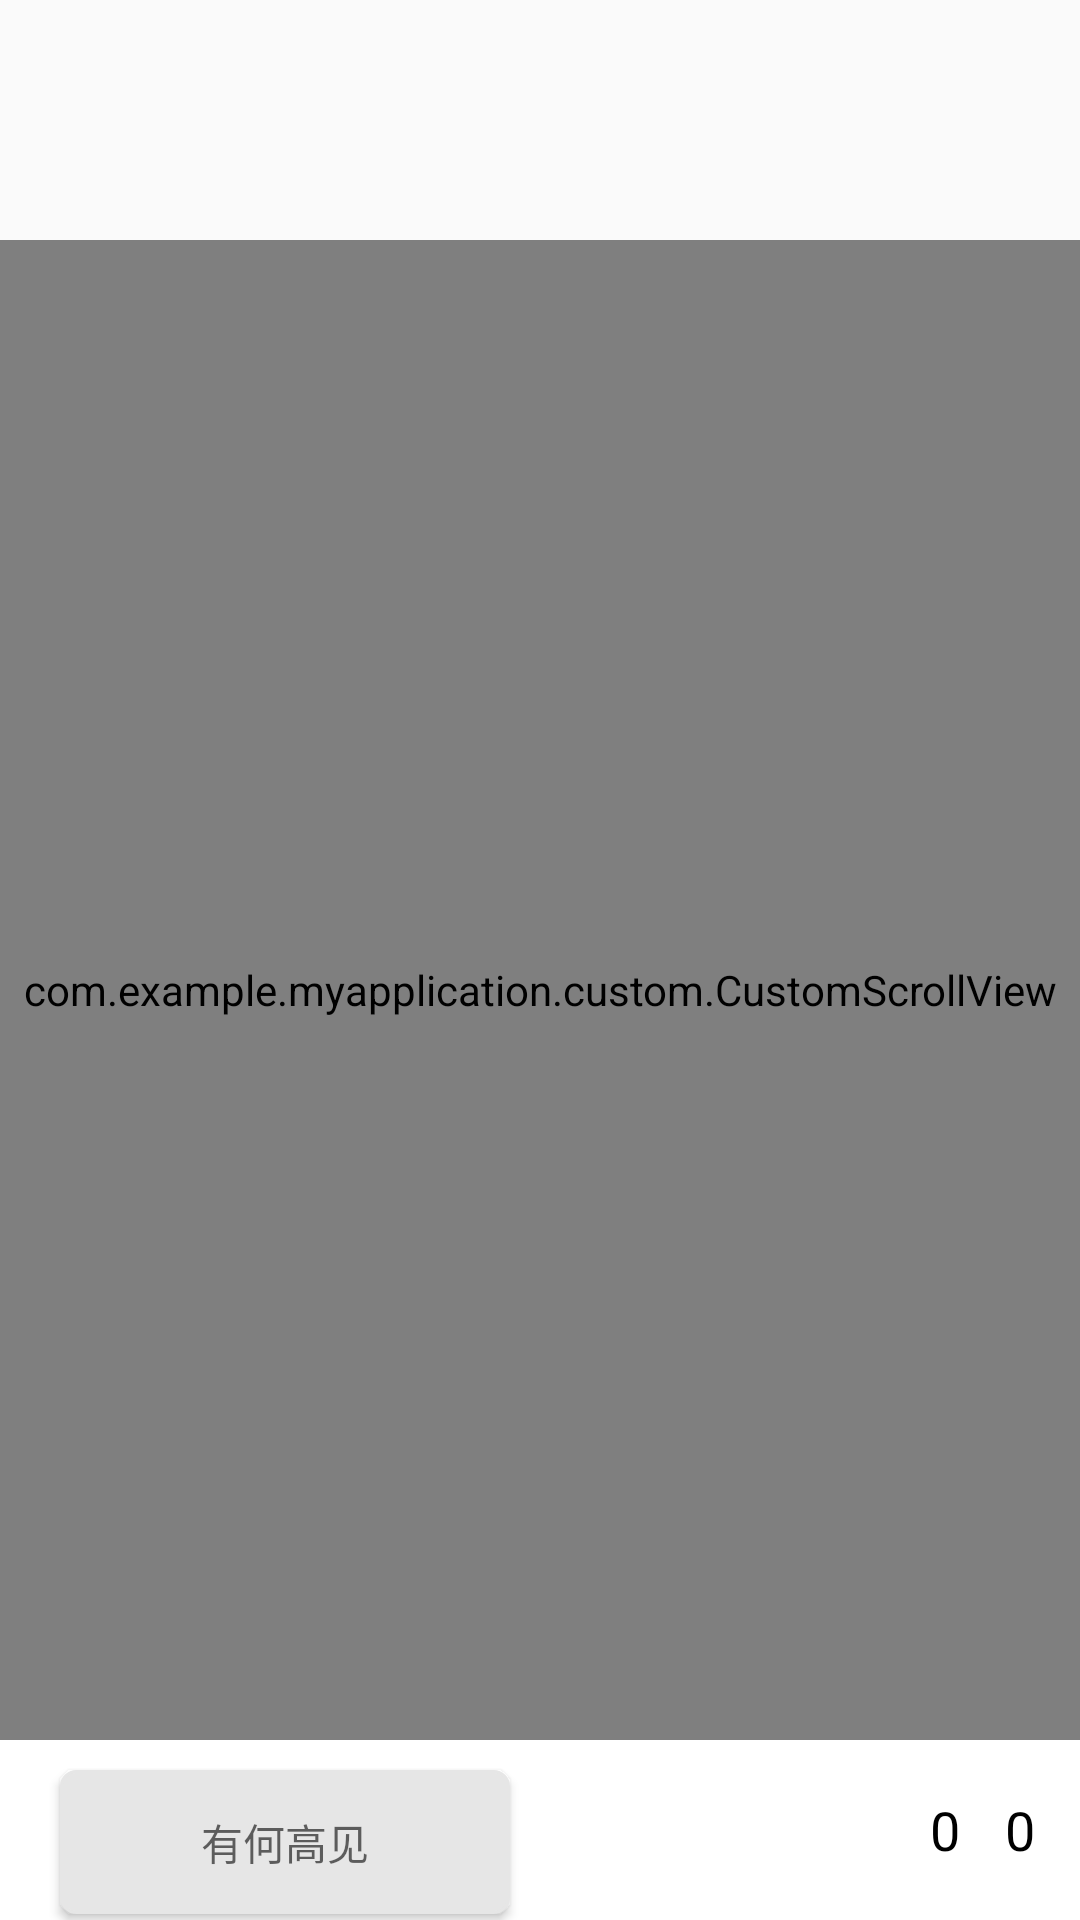

Reconstruct the res/layout file that produces this screen, plus the resources it refers to.
<!-- AndroidManifest.xml: application theme AppThemeLightNoActionBar -->
<!-- res/layout/article_detail.xml -->
<?xml version="1.0" encoding="utf-8"?>
<androidx.constraintlayout.widget.ConstraintLayout xmlns:android="http://schemas.android.com/apk/res/android"
    xmlns:tools="http://schemas.android.com/tools"
    xmlns:app="http://schemas.android.com/apk/res-auto"
    android:orientation="vertical"
    android:layout_width="match_parent"
    android:layout_height="match_parent"
    android:backgroundTint="@color/white">

    <androidx.appcompat.widget.Toolbar android:id="@+id/article_detail_author_message"
        android:layout_width="match_parent"
        android:layout_height="80dp"
        android:navigationIcon="@drawable/ic_back"
        app:layout_constraintTop_toTopOf="parent"
        app:layout_constraintStart_toStartOf="parent">
    </androidx.appcompat.widget.Toolbar>

    <com.example.myapplication.custom.CustomScrollView
        android:layout_width="match_parent"
        android:layout_height="0dp"

        app:layout_constraintTop_toBottomOf="@id/article_detail_author_message"
        app:layout_constraintStart_toStartOf="parent"
        app:layout_constraintBottom_toTopOf="@id/article_detail_bottom"
        android:fitsSystemWindows="true"
        >
        <androidx.constraintlayout.widget.ConstraintLayout
            android:layout_width="match_parent"
            android:layout_height="wrap_content"
            android:orientation="vertical">

            <androidx.viewpager2.widget.ViewPager2
                android:id="@+id/article_detail_item_image"
                android:layout_width="match_parent"
                android:layout_height="500dp"
                app:layout_constraintTop_toTopOf="parent" />

            <LinearLayout
                android:layout_width="match_parent"
                android:layout_height="500dp"
                android:orientation="vertical"
                android:layout_marginHorizontal="10dp"
                app:layout_constraintTop_toBottomOf="@id/article_detail_item_image">
                <TextView
                    android:id="@+id/article_detail_item_title"
                    android:layout_width="match_parent"
                    android:layout_height="wrap_content"
                    android:maxLines="1"
                    android:textSize="24sp"/>
                <TextView
                    android:id="@+id/article_detail_item_text"
                    android:layout_width="match_parent"
                    android:layout_height="wrap_content"
                    android:textSize="19sp"/>
                <ListView android:id="@+id/article_detail_comment"
                    android:layout_width="match_parent"
                    android:layout_height="match_parent"
                    android:layout_marginTop="10dp"/>
            </LinearLayout>

        </androidx.constraintlayout.widget.ConstraintLayout>
    </com.example.myapplication.custom.CustomScrollView>





    <androidx.constraintlayout.widget.ConstraintLayout android:id="@+id/article_detail_bottom"
        android:layout_width="match_parent"
        android:layout_height="60dp"
        app:layout_constraintBottom_toBottomOf="parent"
        app:layout_constraintEnd_toEndOf="parent"
        android:orientation="horizontal"
        android:background="#FFFFFF">
        <Button android:id="@+id/article_detail_commend"
            android:layout_width="150dp"
            android:layout_height="0dp"
            app:layout_constraintStart_toStartOf="parent"
            app:layout_constraintTop_toTopOf="parent"
            android:textColor="@color/black"
            android:background="@drawable/shape_edit_normal"
            android:backgroundTint="#E6E6E6"
            android:layout_marginStart="20dp"
            android:hint="有何高见"
            android:layout_marginVertical="10dp" />
        <TextView android:id="@+id/article_detail_like"
            android:layout_width="wrap_content"
            android:layout_height="match_parent"
            android:text="0"
            android:textSize="18sp"
            android:textColor="@color/black"
            android:backgroundTint="#FFFFFF"
            app:drawableLeftCompat="@drawable/ic_like"

            app:layout_constraintRight_toLeftOf="@id/article_detail_collect"
            app:layout_constraintTop_toTopOf="parent"
            android:layout_marginEnd="15dp"
            android:gravity="center"/>
        <TextView android:id="@+id/article_detail_collect"
            android:layout_width="wrap_content"
            android:layout_height="match_parent"
            android:text="0"
            android:textSize="18sp"
            android:textColor="@color/black"
            android:backgroundTint="#FFFFFF"
            app:drawableLeftCompat="@drawable/ic_collect"
            app:drawableTint="@color/button_selector"
            app:layout_constraintRight_toRightOf="parent"
            android:layout_marginEnd="15dp"
            app:layout_constraintTop_toTopOf="parent"
            android:gravity="center"/>
    </androidx.constraintlayout.widget.ConstraintLayout>

</androidx.constraintlayout.widget.ConstraintLayout>
<!-- resources referenced by this layout -->
<resources>
  <!-- drawable ic_back (drawable) -->
  <vector xmlns:android="http://schemas.android.com/apk/res/android" android:height="25dp" android:viewportHeight="1024" android:viewportWidth="1024" android:width="25dp">
        
      <path android:fillColor="#000000" android:pathData="M929.7,487.7 L167.9,487.7l358.8,-318.9c12.4,-11 13.5,-30 2.5,-42.4 -11,-12.4 -30,-13.5 -42.4,-2.5L74.8,490.2c-6.4,5.7 -10.1,13.9 -10.1,22.4 0,8.6 3.7,16.7 10.1,22.4l412,366.2c5.7,5.1 12.8,7.6 19.9,7.6 8.3,-0 16.5,-3.4 22.4,-10.1 11,-12.4 9.9,-31.4 -2.5,-42.4L179.9,548.1l749.8,0c16.6,0 30,-13.6 30,-30.2S946.3,487.7 929.7,487.7z"/>
      
  </vector>
  <!-- drawable ic_collect (drawable) -->
  <vector xmlns:android="http://schemas.android.com/apk/res/android" android:height="35dp" android:viewportHeight="1024" android:viewportWidth="1024" android:width="35dp">
        
      <path android:fillColor="@color/button_selector" android:pathData="M509.6,143.1c9.1,0 17.3,4.8 21,12.3l97.3,197.4c5.6,11.4 16.7,19.4 29.4,21.2l223.7,32.6c8.4,1.2 15.6,6.9 18.2,14.3 2.5,7.2 0.6,15.1 -5.1,20.6L730.3,601.6c-8.9,8.8 -13,21.2 -10.9,33.4l38,222.1c1.3,7.7 -2.2,15.4 -8.9,20 -4.1,2.7 -8.9,4.2 -13.8,4.2 -4,0 -8,-1 -11.4,-2.7L528.1,775.7c-5.8,-3 -12.2,-4.6 -18.5,-4.6 -6.4,0 -12.7,1.5 -18.5,4.6L296.3,878.3c-3.6,1.9 -7.6,2.8 -11.7,2.8 -4.9,0 -9.7,-1.5 -13.5,-4 -7,-4.7 -10.5,-12.4 -9.1,-20.2l38,-222c2.1,-12.2 -2,-24.6 -10.9,-33.4L125,441.4c-5.6,-5.5 -7.6,-13.3 -5.1,-20.5 2.6,-7.5 9.8,-13.1 18.3,-14.3l223.7,-32.6c12.8,-1.9 23.9,-9.8 29.5,-21.2l97.2,-197.4C492.3,148 500.6,143.1 509.6,143.1M509.6,104.9c-24,0 -45.9,13.2 -56.2,34L356.2,336.3l-223.7,32.5c-23,3.3 -42.1,18.7 -49.5,39.7 -7.4,21 -1.8,44.2 14.4,60l163.9,160.1 -38,222c-3.9,22.4 6,44.8 25.5,57.9 10.7,7.1 23.2,10.8 35.8,10.8 10.3,0 20.7,-2.5 30.1,-7.3l195,-102.7L704.7,912.1c9.4,4.9 19.7,7.3 30,7.3 12.6,0 25.1,-3.7 35.8,-10.8 19.4,-13.1 29.3,-35.5 25.5,-57.9l-38,-222 163.9,-160.1c16.2,-15.8 21.8,-39 14.4,-60 -7.4,-20.9 -26.5,-36.4 -49.5,-39.7L663,336.3l-97.2,-197.4C555.6,118.1 533.7,104.9 509.6,104.9L509.6,104.9z"/>
      
  </vector>
  <!-- drawable ic_like (drawable) -->
  <vector xmlns:android="http://schemas.android.com/apk/res/android" android:height="35dp" android:viewportHeight="1024" android:viewportWidth="1024" android:width="35dp">
        
      <path android:fillColor="@color/button_selector" android:pathData="M523.7,841l33.2,-32.6 99.7,-97.8c71,-69.6 120.3,-118 138.7,-135.9 59,-57.5 93.2,-121.3 99.6,-184.2 6.3,-61.4 -15.5,-119.7 -61.6,-164.7 -45,-43.8 -98.9,-61.9 -157,-52.9 -49.4,7.6 -101,34.6 -150,78.8a21.3,21.3 0,0 1,-28.6 0c-49,-44.2 -100.7,-71.2 -150,-78.9 -58.2,-9 -112,9.1 -157,52.9 -46.1,44.9 -67.8,103.2 -61.6,164.7 6.4,62.9 40.6,126.7 99.6,184.2a100207.6,100207.6 0,0 1,145.9 142.8l24.3,23.8L512,852.5l11.7,-11.5zM512,852.5l-1.5,1.4A2.1,2.1 0,0 1,512 853.3c0.5,0 1,0.2 1.5,0.6l-1.5,-1.5zM669.8,130.8c71.6,-11.1 138.9,11.5 193.3,64.5 55.3,53.9 81.8,125 74.3,199.5 -7.5,73.6 -46.5,146.4 -112.3,210.5 -18.3,17.9 -67.7,66.2 -138.5,135.6 -31.8,31.2 -65.7,64.4 -99.8,98L553.6,871.5l-13.2,12.9a40.6,40.6 0,0 1,-56.8 0l-114.6,-112.6 -24.2,-23.7a677626.4,677626.4 0,0 0,-145.9 -142.8C133.1,541.2 94.1,468.5 86.6,394.8c-7.6,-74.5 18.9,-145.6 74.3,-199.5 54.4,-53.1 121.7,-75.6 193.3,-64.5 53.2,8.2 107.1,34.7 157.8,76.9 50.7,-42.2 104.6,-68.7 157.8,-76.9z"/>
      
  </vector>
  <!-- drawable shape_edit_normal (drawable) -->
  <?xml version="1.0" encoding="utf-8"?>
  <shape xmlns:android="http://schemas.android.com/apk/res/android" >
      
      <solid android:color="#ffffff" />
      
      <stroke
       android:width="1dp"
       android:color="#aaaaaa" />
      
      <corners android:radius="5dp" />
      
      <padding
      android:bottom="2dp"
      android:left="2dp"
      android:right="2dp"
      android:top="2dp" />
  </shape>
  <style name="AppThemeLightNoActionBar" parent="Theme.AppCompat.Light.NoActionBar">
          
          <item name="windowActionBar">false</item>
          <item name="windowNoTitle">true</item>
      </style>
  <!-- not gathered from this repository: default colours our renderer supplied (Android Studio template values) -->
  <color name="black">#FF000000</color>
  <color name="white">#FFFFFFFF</color>
</resources>
